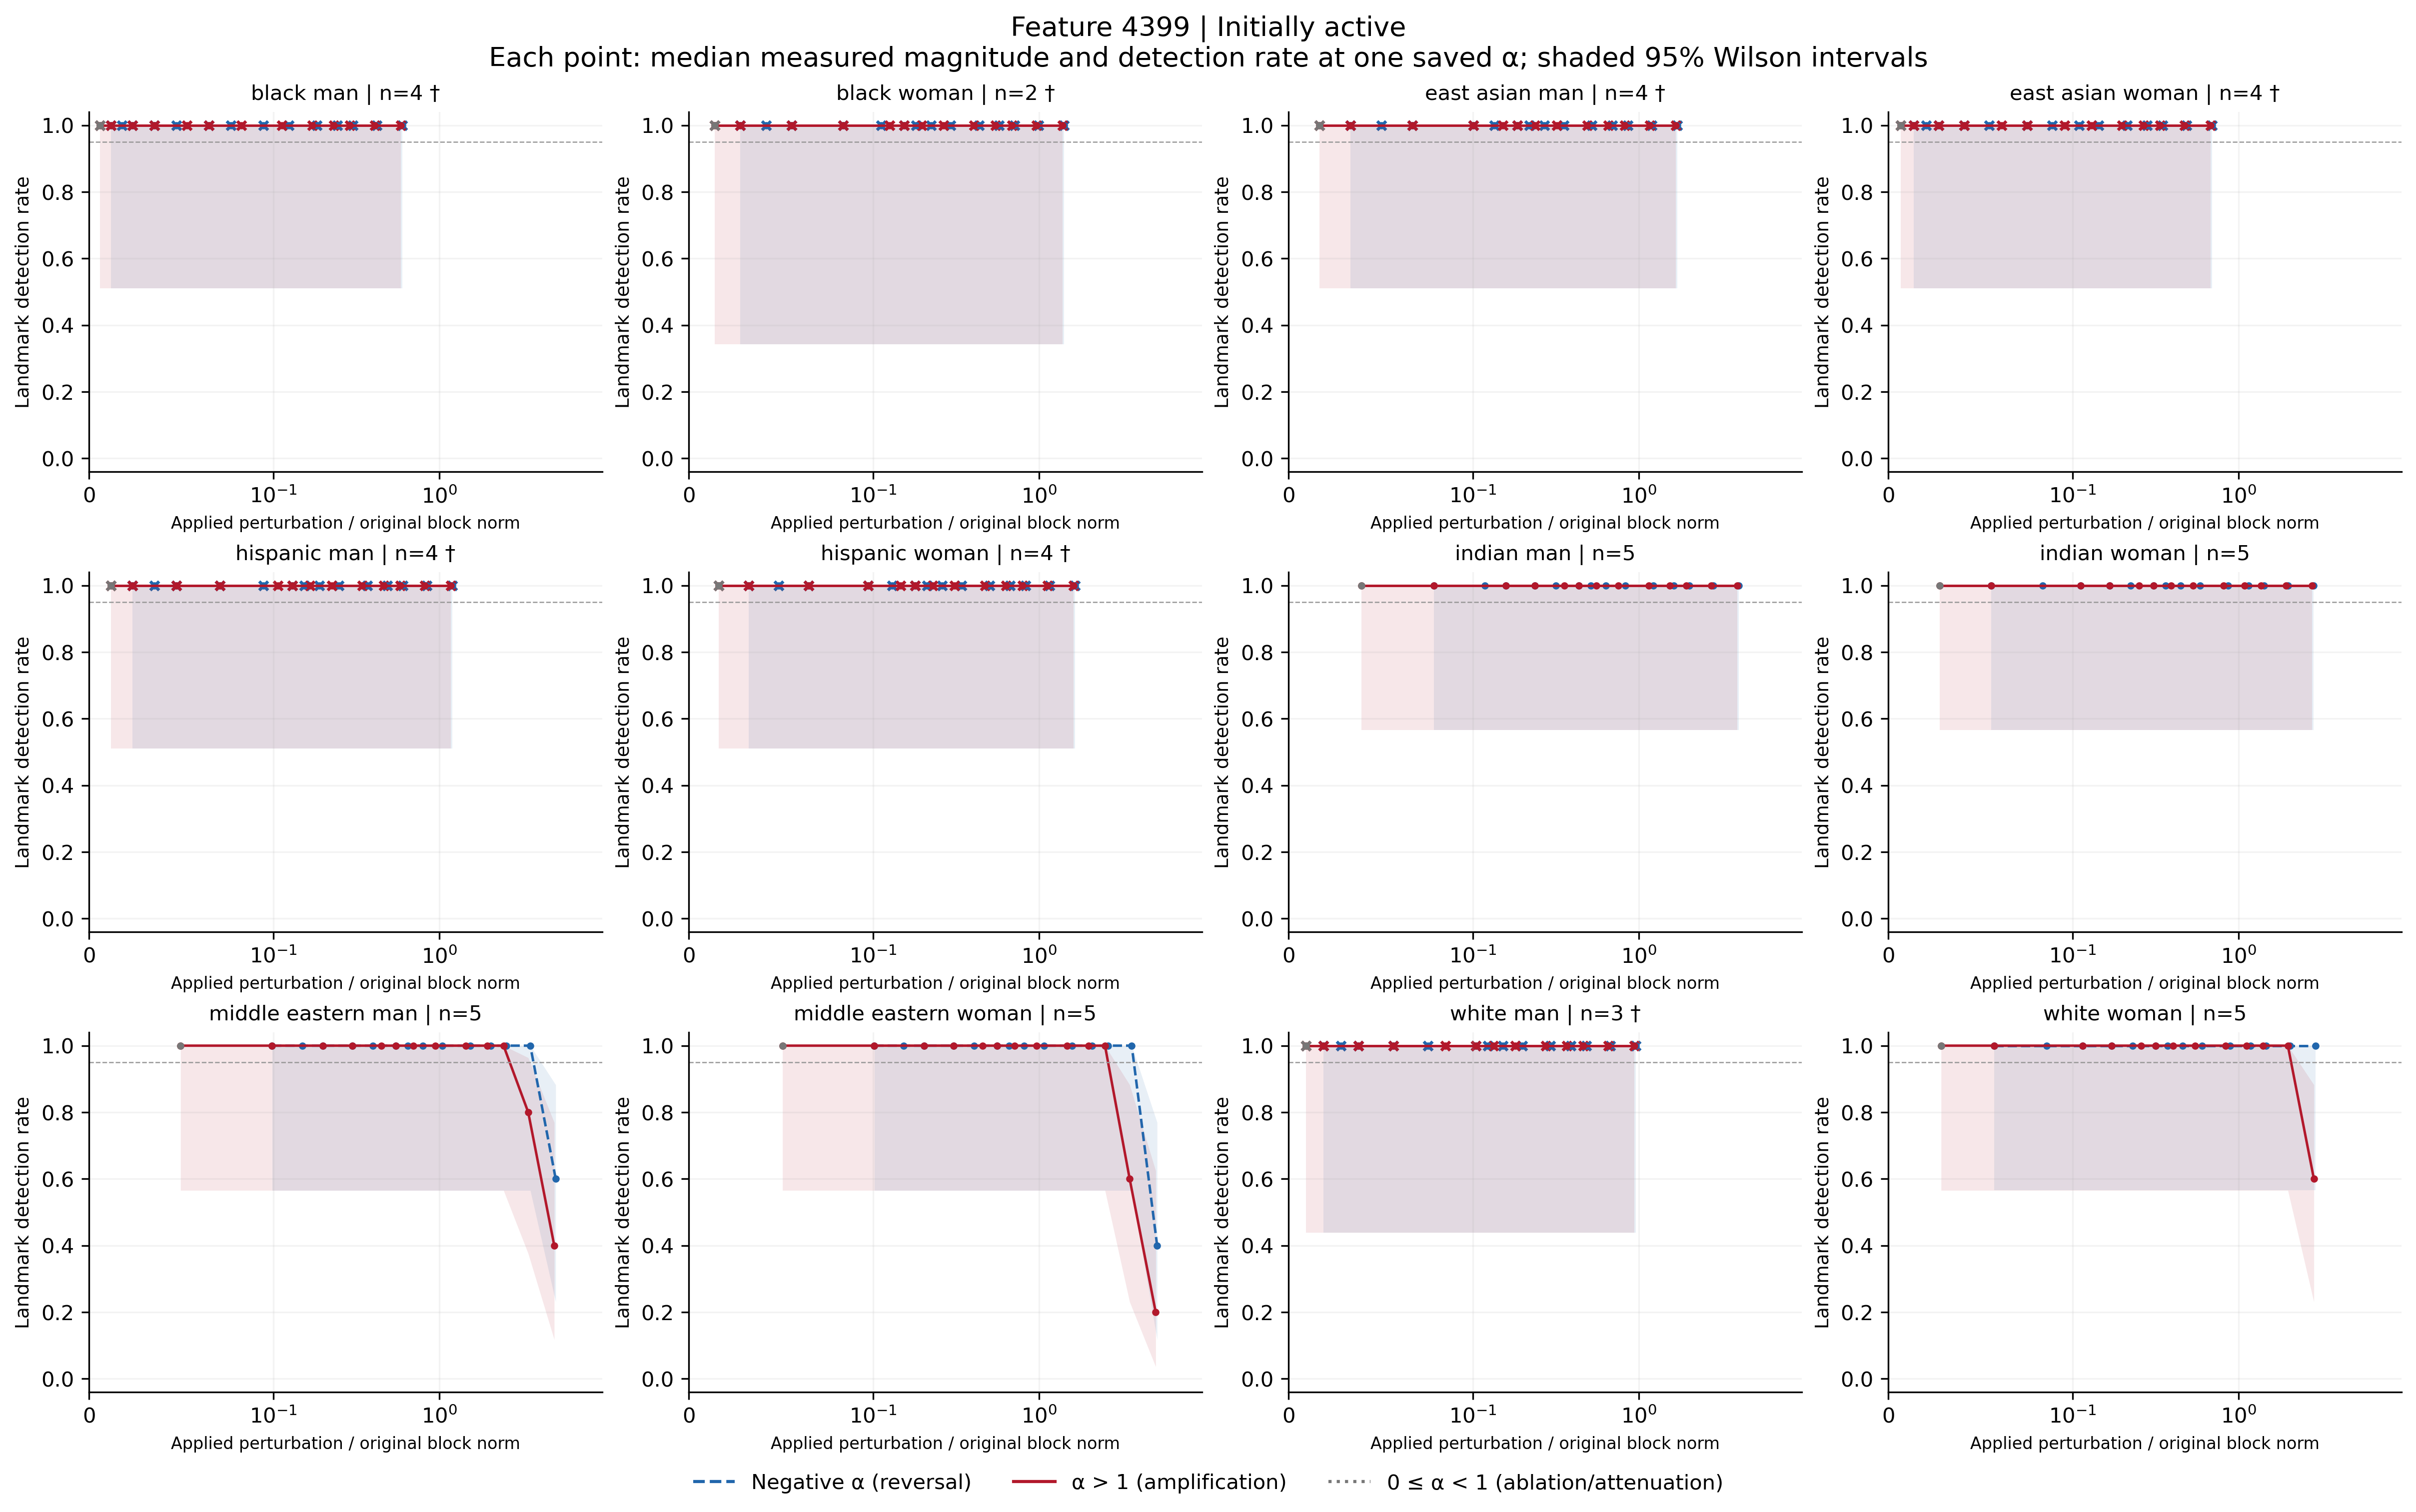

Data behind this chart, as committed beside it:
feature, group, cohort, alpha, n, seed_count, detected, detection_rate, ci_low, ci_high, ci_width, insufficient, status, median_delta_fro_applied, median_relative_delta_fro, branch
4399, black_man, active, -100, 4, 4, 4, 1.0, 0.5101, 1.0, 0.4899, True, insufficient_observations, 1787, 0.5968, negative
4399, black_man, active, -70, 4, 4, 4, 1.0, 0.5101, 1.0, 0.4899, True, insufficient_observations, 1256, 0.4195, negative
4399, black_man, active, -50, 4, 4, 4, 1.0, 0.5101, 1.0, 0.4899, True, insufficient_observations, 902.4, 0.3013, negative
4399, black_man, active, -40, 4, 4, 4, 1.0, 0.5101, 1.0, 0.4899, True, insufficient_observations, 725.4, 0.2422, negative
4399, black_man, active, -30, 4, 4, 4, 1.0, 0.5101, 1.0, 0.4899, True, insufficient_observations, 548.5, 0.1832, negative
4399, black_man, active, -20, 4, 4, 4, 1.0, 0.5101, 1.0, 0.4899, True, insufficient_observations, 371.6, 0.1241, negative
4399, black_man, active, -15, 4, 4, 4, 1.0, 0.5101, 1.0, 0.4899, True, insufficient_observations, 283.1, 0.09454, negative
4399, black_man, active, -12, 4, 4, 4, 1.0, 0.5101, 1.0, 0.4899, True, insufficient_observations, 230, 0.07681, negative
4399, black_man, active, -10, 4, 4, 4, 1.0, 0.5101, 1.0, 0.4899, True, insufficient_observations, 194.6, 0.06499, negative
4399, black_man, active, -7, 4, 4, 4, 1.0, 0.5101, 1.0, 0.4899, True, insufficient_observations, 141.5, 0.04727, negative
4399, black_man, active, -5, 4, 4, 4, 1.0, 0.5101, 1.0, 0.4899, True, insufficient_observations, 106.2, 0.03545, negative
4399, black_man, active, -3, 4, 4, 4, 1.0, 0.5101, 1.0, 0.4899, True, insufficient_observations, 70.78, 0.02363, negative
4399, black_man, active, -2, 4, 4, 4, 1.0, 0.5101, 1.0, 0.4899, True, insufficient_observations, 53.08, 0.01773, negative
4399, black_man, active, -1, 4, 4, 4, 1.0, 0.5101, 1.0, 0.4899, True, insufficient_observations, 35.39, 0.01182, negative
4399, black_man, active, 0, 4, 4, 4, 1.0, 0.5101, 1.0, 0.4899, True, insufficient_observations, 17.69, 0.005908, attenuation_or_ablation
4399, black_man, active, 1, 4, 4, 4, 1.0, 0.5101, 1.0, 0.4899, True, insufficient_observations, 0.0, 0.0, baseline
4399, black_man, active, 2, 4, 4, 4, 1.0, 0.5101, 1.0, 0.4899, True, insufficient_observations, 17.69, 0.005908, positive
4399, black_man, active, 3, 4, 4, 4, 1.0, 0.5101, 1.0, 0.4899, True, insufficient_observations, 35.39, 0.01182, positive
4399, black_man, active, 5, 4, 4, 4, 1.0, 0.5101, 1.0, 0.4899, True, insufficient_observations, 70.77, 0.02363, positive
4399, black_man, active, 7, 4, 4, 4, 1.0, 0.5101, 1.0, 0.4899, True, insufficient_observations, 106.2, 0.03545, positive
4399, black_man, active, 10, 4, 4, 4, 1.0, 0.5101, 1.0, 0.4899, True, insufficient_observations, 159.2, 0.05318, positive
4399, black_man, active, 12, 4, 4, 4, 1.0, 0.5101, 1.0, 0.4899, True, insufficient_observations, 194.6, 0.06499, positive
4399, black_man, active, 15, 4, 4, 4, 1.0, 0.5101, 1.0, 0.4899, True, insufficient_observations, 247.7, 0.08272, positive
4399, black_man, active, 20, 4, 4, 4, 1.0, 0.5101, 1.0, 0.4899, True, insufficient_observations, 336.2, 0.1123, positive
4399, black_man, active, 30, 4, 4, 4, 1.0, 0.5101, 1.0, 0.4899, True, insufficient_observations, 513.1, 0.1713, positive
4399, black_man, active, 40, 4, 4, 4, 1.0, 0.5101, 1.0, 0.4899, True, insufficient_observations, 690.1, 0.2304, positive
4399, black_man, active, 50, 4, 4, 4, 1.0, 0.5101, 1.0, 0.4899, True, insufficient_observations, 867, 0.2895, positive
4399, black_man, active, 70, 4, 4, 4, 1.0, 0.5101, 1.0, 0.4899, True, insufficient_observations, 1221, 0.4077, positive
4399, black_man, active, 100, 4, 4, 4, 1.0, 0.5101, 1.0, 0.4899, True, insufficient_observations, 1752, 0.5849, positive
4399, black_woman, active, -100, 2, 2, 2, 1.0, 0.3424, 1.0, 0.6576, True, insufficient_observations, 4229, 1.41, negative
4399, black_woman, active, -70, 2, 2, 2, 1.0, 0.3424, 1.0, 0.6576, True, insufficient_observations, 2973, 0.9915, negative
4399, black_woman, active, -50, 2, 2, 2, 1.0, 0.3424, 1.0, 0.6576, True, insufficient_observations, 2136, 0.7122, negative
4399, black_woman, active, -40, 2, 2, 2, 1.0, 0.3424, 1.0, 0.6576, True, insufficient_observations, 1717, 0.5726, negative
4399, black_woman, active, -30, 2, 2, 2, 1.0, 0.3424, 1.0, 0.6576, True, insufficient_observations, 1298, 0.4329, negative
4399, black_woman, active, -20, 2, 2, 2, 1.0, 0.3424, 1.0, 0.6576, True, insufficient_observations, 879.3, 0.2933, negative
4399, black_woman, active, -15, 2, 2, 2, 1.0, 0.3424, 1.0, 0.6576, True, insufficient_observations, 670, 0.2234, negative
4399, black_woman, active, -12, 2, 2, 2, 1.0, 0.3424, 1.0, 0.6576, True, insufficient_observations, 544.3, 0.1815, negative
4399, black_woman, active, -10, 2, 2, 2, 1.0, 0.3424, 1.0, 0.6576, True, insufficient_observations, 460.6, 0.1536, negative
4399, black_woman, active, -7, 2, 2, 2, 1.0, 0.3424, 1.0, 0.6576, True, insufficient_observations, 335, 0.1117, negative
4399, black_woman, active, -5, 2, 2, 2, 1.0, 0.3424, 1.0, 0.6576, True, insufficient_observations, 251.2, 0.08379, negative
4399, black_woman, active, -3, 2, 2, 2, 1.0, 0.3424, 1.0, 0.6576, True, insufficient_observations, 167.5, 0.05586, negative
4399, black_woman, active, -2, 2, 2, 2, 1.0, 0.3424, 1.0, 0.6576, True, insufficient_observations, 125.6, 0.04189, negative
4399, black_woman, active, -1, 2, 2, 2, 1.0, 0.3424, 1.0, 0.6576, True, insufficient_observations, 83.75, 0.02793, negative
4399, black_woman, active, 0, 2, 2, 2, 1.0, 0.3424, 1.0, 0.6576, True, insufficient_observations, 41.87, 0.01397, attenuation_or_ablation
4399, black_woman, active, 1, 2, 2, 2, 1.0, 0.3424, 1.0, 0.6576, True, insufficient_observations, 0.0, 0.0, baseline
4399, black_woman, active, 2, 2, 2, 2, 1.0, 0.3424, 1.0, 0.6576, True, insufficient_observations, 41.87, 0.01397, positive
4399, black_woman, active, 3, 2, 2, 2, 1.0, 0.3424, 1.0, 0.6576, True, insufficient_observations, 83.74, 0.02793, positive
4399, black_woman, active, 5, 2, 2, 2, 1.0, 0.3424, 1.0, 0.6576, True, insufficient_observations, 167.5, 0.05586, positive
4399, black_woman, active, 7, 2, 2, 2, 1.0, 0.3424, 1.0, 0.6576, True, insufficient_observations, 251.2, 0.08379, positive
4399, black_woman, active, 10, 2, 2, 2, 1.0, 0.3424, 1.0, 0.6576, True, insufficient_observations, 376.9, 0.1257, positive
4399, black_woman, active, 12, 2, 2, 2, 1.0, 0.3424, 1.0, 0.6576, True, insufficient_observations, 460.6, 0.1536, positive
4399, black_woman, active, 15, 2, 2, 2, 1.0, 0.3424, 1.0, 0.6576, True, insufficient_observations, 586.2, 0.1955, positive
4399, black_woman, active, 20, 2, 2, 2, 1.0, 0.3424, 1.0, 0.6576, True, insufficient_observations, 795.6, 0.2653, positive
4399, black_woman, active, 30, 2, 2, 2, 1.0, 0.3424, 1.0, 0.6576, True, insufficient_observations, 1214, 0.405, positive
4399, black_woman, active, 40, 2, 2, 2, 1.0, 0.3424, 1.0, 0.6576, True, insufficient_observations, 1633, 0.5446, positive
4399, black_woman, active, 50, 2, 2, 2, 1.0, 0.3424, 1.0, 0.6576, True, insufficient_observations, 2052, 0.6843, positive
4399, black_woman, active, 70, 2, 2, 2, 1.0, 0.3424, 1.0, 0.6576, True, insufficient_observations, 2889, 0.9636, positive
4399, black_woman, active, 100, 2, 2, 2, 1.0, 0.3424, 1.0, 0.6576, True, insufficient_observations, 4145, 1.383, positive
4399, east_asian_man, active, -100, 4, 4, 4, 1.0, 0.5101, 1.0, 0.4899, True, insufficient_observations, 4987, 1.698, negative
4399, east_asian_man, active, -70, 4, 4, 4, 1.0, 0.5101, 1.0, 0.4899, True, insufficient_observations, 3506, 1.193, negative
... 288 more rows
